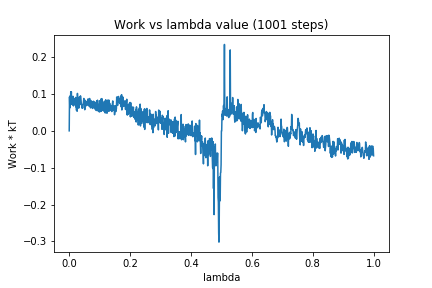

The data file committed next to this chart (first rows):
0, 0.0
1, 0.09216
2, 0.06207
3, 0.09485
4, 0.07351
5, 0.1059
6, 0.07986
7, 0.1059
8, 0.07179
9, 0.08848
10, 0.08054
11, 0.09328
12, 0.07039
13, 0.09354
14, 0.06769
15, 0.07804
16, 0.08269
17, 0.0838
18, 0.08668
19, 0.07067
20, 0.07282
21, 0.09066
22, 0.06496
23, 0.07744
24, 0.05548
25, 0.08583
26, 0.05327
27, 0.1016
28, 0.07764
29, 0.08484
30, 0.06251
31, 0.08583
32, 0.062
33, 0.09169
34, 0.07741
35, 0.07217
36, 0.08043
37, 0.09496
38, 0.08771
39, 0.08196
40, 0.06998
41, 0.0725
42, 0.06181
43, 0.06728
44, 0.06131
45, 0.06878
46, 0.0717
47, 0.07984
48, 0.08795
49, 0.08296
50, 0.08302
51, 0.05723
52, 0.08305
53, 0.07909
54, 0.08107
55, 0.0798
56, 0.06801
57, 0.07761
58, 0.07121
59, 0.07182
60, 0.06993
... 940 more rows
